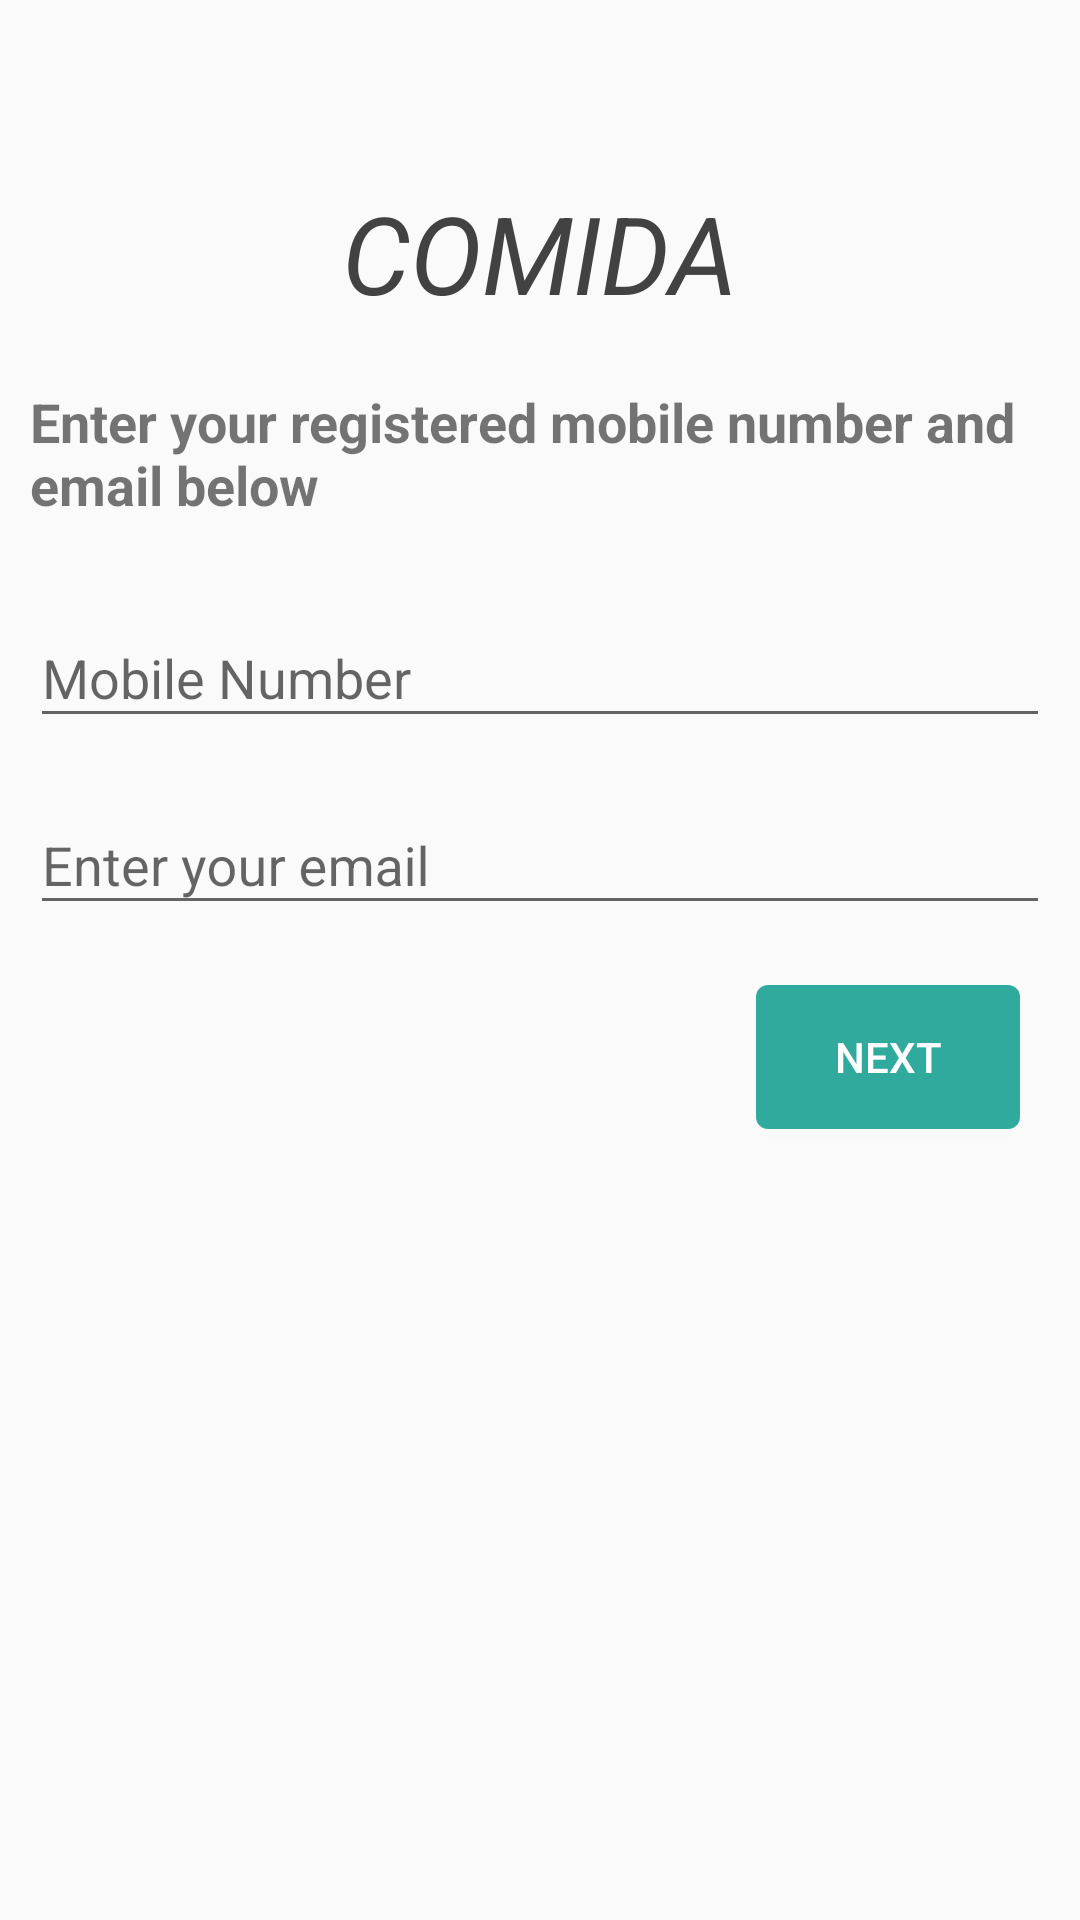

Layout XML and referenced resources for this Android screen:
<!-- AndroidManifest.xml: application theme AppTheme -->
<!-- res/layout/activity_forgot_password.xml -->
<?xml version="1.0" encoding="utf-8"?>
<RelativeLayout xmlns:android="http://schemas.android.com/apk/res/android"
    xmlns:app="http://schemas.android.com/apk/res-auto"
    xmlns:tools="http://schemas.android.com/tools"
    android:layout_width="match_parent"
    android:layout_height="match_parent"
    tools:context=".ProfileActivity.ForgotPasswordActivity">



    <TextView
        android:id="@+id/txtAppName"
        android:layout_width="wrap_content"
        android:layout_height="wrap_content"
        android:layout_alignParentTop="true"
        android:layout_centerInParent="true"
        android:layout_marginTop="50dp"
        android:padding="10dp"
        android:text="COMIDA"
        android:textColor="@color/colorBlack"
        android:textSize="36sp"
        android:textStyle="italic" />



    <TextView
        android:id="@+id/txtEmailMobile"
        android:layout_width="match_parent"
        android:layout_height="wrap_content"
        android:layout_below="@id/txtAppName"
        android:text = "Enter your registered mobile number and email below"
        android:textSize="18sp"
        android:layout_margin="10dp"
        android:textStyle="bold"/>

    <com.google.android.material.textfield.TextInputLayout
        android:id="@+id/etMobile"
        android:layout_width="match_parent"
        android:layout_height="wrap_content"
        android:layout_below="@id/txtEmailMobile"
        android:layout_marginLeft="10dp"
        android:layout_marginTop="10dp"
        android:layout_marginRight="10dp"
        android:hint="@string/hint_mobile_number"
        >

        <com.google.android.material.textfield.TextInputEditText
            android:layout_width="match_parent"
            android:layout_height="wrap_content"
            android:inputType="phone"/>
    </com.google.android.material.textfield.TextInputLayout>


    <com.google.android.material.textfield.TextInputLayout
        android:id="@+id/etEmail"
        android:layout_width="match_parent"
        android:layout_height="wrap_content"
        android:layout_below="@id/etMobile"
        android:layout_marginLeft="10dp"
        android:layout_marginTop="10dp"
        android:layout_marginRight="10dp"
        android:hint="@string/hint_email"
        >

        <com.google.android.material.textfield.TextInputEditText
            android:layout_width="match_parent"
            android:layout_height="wrap_content"
            android:inputType="textEmailAddress"/>
    </com.google.android.material.textfield.TextInputLayout>


    <Button
        android:id="@+id/btnNext"
        android:layout_width="wrap_content"
        android:layout_height="wrap_content"
        android:layout_below="@id/etEmail"
        android:layout_alignParentEnd="true"
        android:layout_marginEnd="20dp"
        android:layout_marginTop="20dp"
        android:background="@drawable/shape_button"
        android:text="@string/next"
        android:textColor="#ffff" />


</RelativeLayout>
<!-- resources referenced by this layout -->
<resources>
  <color name="colorBlack">#424242</color>
  <!-- drawable shape_button (drawable) -->
  <?xml version="1.0" encoding="utf-8"?>
  <shape xmlns:android="http://schemas.android.com/apk/res/android" android:shape="rectangle">
  
      <corners android:radius="4dp"/>
      <solid android:color="@color/colorAccent"/>
  
  </shape>
  <string name="hint_email">Enter your email</string>
  <string name="hint_mobile_number">Mobile Number</string>
  <string name="next">Next</string>
  <style name="AppTheme" parent="Theme.AppCompat.Light.NoActionBar">
          
          <item name="colorPrimary">@color/colorPrimary</item>
          <item name="colorPrimaryDark">@color/colorPrimaryDark</item>
          <item name="colorAccent">@color/colorAccent</item>
      </style>
  <color name="colorAccent">#31AA9E</color>
  <color name="colorPrimary">#30ADA1</color>
  <color name="colorPrimaryDark">#249D91</color>
</resources>
